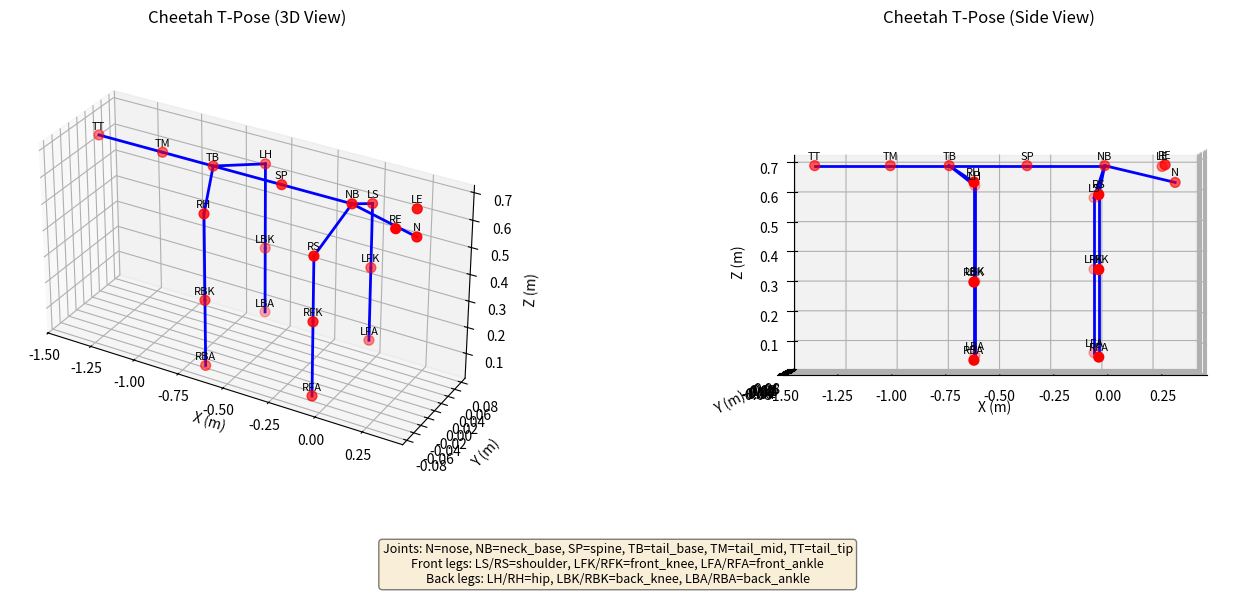

Here is the Python script that generated this plot:
#!/usr/bin/env python
# -*- coding: utf-8 -*-
"""
Cheetah T-Pose Generator
========================
基于猎豹关键点数据生成T-Pose骨架。

猎豹关键点（20个）:
0:l_eye, 1:r_eye, 2:nose, 3:neck_base, 4:spine, 5:tail_base, 
6:tail_mid, 7:tail_tip, 8:l_shoulder, 9:l_front_knee, 10:l_front_ankle,
11:r_shoulder, 12:r_front_knee, 13:r_front_ankle, 14:l_hip, 
15:l_back_knee, 16:l_back_ankle, 17:r_hip, 18:r_back_knee, 19:r_back_ankle
"""

import numpy as np
import matplotlib.pyplot as plt
from mpl_toolkits.mplot3d import Axes3D

# 关键点索引
KP = {
    'l_eye': 0, 'r_eye': 1, 'nose': 2, 'neck_base': 3, 'spine': 4,
    'tail_base': 5, 'tail_mid': 6, 'tail_tip': 7,
    'l_shoulder': 8, 'l_front_knee': 9, 'l_front_ankle': 10,
    'r_shoulder': 11, 'r_front_knee': 12, 'r_front_ankle': 13,
    'l_hip': 14, 'l_back_knee': 15, 'l_back_ankle': 16,
    'r_hip': 17, 'r_back_knee': 18, 'r_back_ankle': 19,
}

# 骨骼连接
BONES = [
    ('nose', 'neck_base'), ('neck_base', 'spine'), ('spine', 'tail_base'),
    ('tail_base', 'tail_mid'), ('tail_mid', 'tail_tip'),
    ('neck_base', 'l_shoulder'), ('l_shoulder', 'l_front_knee'), 
    ('l_front_knee', 'l_front_ankle'),
    ('neck_base', 'r_shoulder'), ('r_shoulder', 'r_front_knee'), 
    ('r_front_knee', 'r_front_ankle'),
    ('tail_base', 'l_hip'), ('l_hip', 'l_back_knee'), 
    ('l_back_knee', 'l_back_ankle'),
    ('tail_base', 'r_hip'), ('r_hip', 'r_back_knee'), 
    ('r_back_knee', 'r_back_ankle'),
]

"""
猎豹骨架尺寸参考（来自AcinoSet: all_optimizations.py）：
============================================================
脊柱链：
- head -> neck_base: 0.28m
- neck_base -> spine: 0.37m  
- spine -> tail_base: 0.37m
- tail_base -> tail_mid: 0.28m
- tail_mid -> tail_tip: 0.36m

头部：
- head -> l_eye/r_eye: [0, ±0.03, 0]
- head -> nose: [0.055, 0, -0.055]

前腿（从neck_base）：
- neck_base -> shoulder: [-0.04, ±0.08, -0.10]
- shoulder -> front_knee: [0, 0, -0.24]
- front_knee -> front_ankle: [0, 0, -0.28]

后腿（从tail_base）：
- tail_base -> hip: [0.12, ±0.08, -0.06]
- hip -> back_knee: [0, 0, -0.32]
- back_knee -> back_ankle: [0, 0, -0.25]
"""

def create_cheetah_tpose():
    """基于AcinoSet官方骨架尺寸创建T-Pose（单位：米）"""
    positions = np.zeros((20, 3))
    
    # 定义head位置作为起点（抬高使脚接近地面）
    head_pos = np.array([0.28, 0, 0.68])  # head在原点右侧
    
    # 头部
    positions[KP['l_eye']] = head_pos + np.array([0, 0.03, 0])
    positions[KP['r_eye']] = head_pos + np.array([0, -0.03, 0])
    positions[KP['nose']] = head_pos + np.array([0.055, 0, -0.055])
    
    # 脊柱链 (沿X轴负方向)
    positions[KP['neck_base']] = head_pos + np.array([-0.28, 0, 0])
    positions[KP['spine']] = positions[KP['neck_base']] + np.array([-0.37, 0, 0])
    positions[KP['tail_base']] = positions[KP['spine']] + np.array([-0.37, 0, 0])
    positions[KP['tail_mid']] = positions[KP['tail_base']] + np.array([-0.28, 0, 0])
    positions[KP['tail_tip']] = positions[KP['tail_mid']] + np.array([-0.36, 0, 0])
    
    # 前腿 (从neck_base)
    positions[KP['l_shoulder']] = positions[KP['neck_base']] + np.array([-0.04, 0.08, -0.10])
    positions[KP['l_front_knee']] = positions[KP['l_shoulder']] + np.array([0, 0, -0.24])
    positions[KP['l_front_ankle']] = positions[KP['l_front_knee']] + np.array([0, 0, -0.28])
    
    positions[KP['r_shoulder']] = positions[KP['neck_base']] + np.array([-0.04, -0.08, -0.10])
    positions[KP['r_front_knee']] = positions[KP['r_shoulder']] + np.array([0, 0, -0.24])
    positions[KP['r_front_ankle']] = positions[KP['r_front_knee']] + np.array([0, 0, -0.28])
    
    # 后腿 (从tail_base)
    positions[KP['l_hip']] = positions[KP['tail_base']] + np.array([0.12, 0.08, -0.06])
    positions[KP['l_back_knee']] = positions[KP['l_hip']] + np.array([0, 0, -0.32])
    positions[KP['l_back_ankle']] = positions[KP['l_back_knee']] + np.array([0, 0, -0.25])
    
    positions[KP['r_hip']] = positions[KP['tail_base']] + np.array([0.12, -0.08, -0.06])
    positions[KP['r_back_knee']] = positions[KP['r_hip']] + np.array([0, 0, -0.32])
    positions[KP['r_back_ankle']] = positions[KP['r_back_knee']] + np.array([0, 0, -0.25])
    
    return positions

def plot_tpose(positions, save_path=None):
    """可视化T-Pose并标注关节名称"""
    fig = plt.figure(figsize=(16, 6))
    
    # 3D视图
    ax1 = fig.add_subplot(121, projection='3d')
    ax1.set_title('Cheetah T-Pose (3D View)')
    
    # 侧视图
    ax2 = fig.add_subplot(122, projection='3d')
    ax2.set_title('Cheetah T-Pose (Side View)')
    
    # 关节名称缩写（用于标注）
    short_names = {
        'l_eye': 'LE', 'r_eye': 'RE', 'nose': 'N', 'neck_base': 'NB', 
        'spine': 'SP', 'tail_base': 'TB', 'tail_mid': 'TM', 'tail_tip': 'TT',
        'l_shoulder': 'LS', 'l_front_knee': 'LFK', 'l_front_ankle': 'LFA',
        'r_shoulder': 'RS', 'r_front_knee': 'RFK', 'r_front_ankle': 'RFA',
        'l_hip': 'LH', 'l_back_knee': 'LBK', 'l_back_ankle': 'LBA',
        'r_hip': 'RH', 'r_back_knee': 'RBK', 'r_back_ankle': 'RBA',
    }
    
    for ax in [ax1, ax2]:
        # 绘制骨骼
        for bone in BONES:
            i1, i2 = KP[bone[0]], KP[bone[1]]
            ax.plot([positions[i1, 0], positions[i2, 0]],
                   [positions[i1, 1], positions[i2, 1]],
                   [positions[i1, 2], positions[i2, 2]], 'b-', lw=2)
        
        # 绘制关键点
        ax.scatter(positions[:, 0], positions[:, 1], positions[:, 2], 
                  c='red', s=50)
        
        # 标注关节名称
        for name, idx in KP.items():
            short = short_names[name]
            ax.text(positions[idx, 0], positions[idx, 1], positions[idx, 2] + 0.02,
                   short, fontsize=8, ha='center')
        
        ax.set_xlabel('X (m)'); ax.set_ylabel('Y (m)'); ax.set_zlabel('Z (m)')
        ax.set_box_aspect([1.5, 0.5, 0.8])
    
    ax1.view_init(elev=30, azim=-60)
    ax2.view_init(elev=0, azim=-90)
    
    # 添加图例说明
    legend_text = "Joints: N=nose, NB=neck_base, SP=spine, TB=tail_base, TM=tail_mid, TT=tail_tip\n"
    legend_text += "Front legs: LS/RS=shoulder, LFK/RFK=front_knee, LFA/RFA=front_ankle\n"
    legend_text += "Back legs: LH/RH=hip, LBK/RBK=back_knee, LBA/RBA=back_ankle"
    fig.text(0.5, 0.02, legend_text, ha='center', fontsize=9, 
             bbox=dict(boxstyle='round', facecolor='wheat', alpha=0.5))
    
    plt.tight_layout()
    plt.subplots_adjust(bottom=0.15)
    
    if save_path:
        plt.savefig(save_path, dpi=150)
        print(f"Saved: {save_path}")
    plt.show()

if __name__ == "__main__":
    print("Creating Cheetah T-Pose...")
    tpose = create_cheetah_tpose()
    
    # 保存
    np.save("cheetah_tpose.npy", {'positions': tpose, 'keypoints': KP})
    print("Saved: cheetah_tpose.npy")
    
    # 可视化并保存图片
    plot_tpose(tpose, save_path="cheetah_tpose.png")
